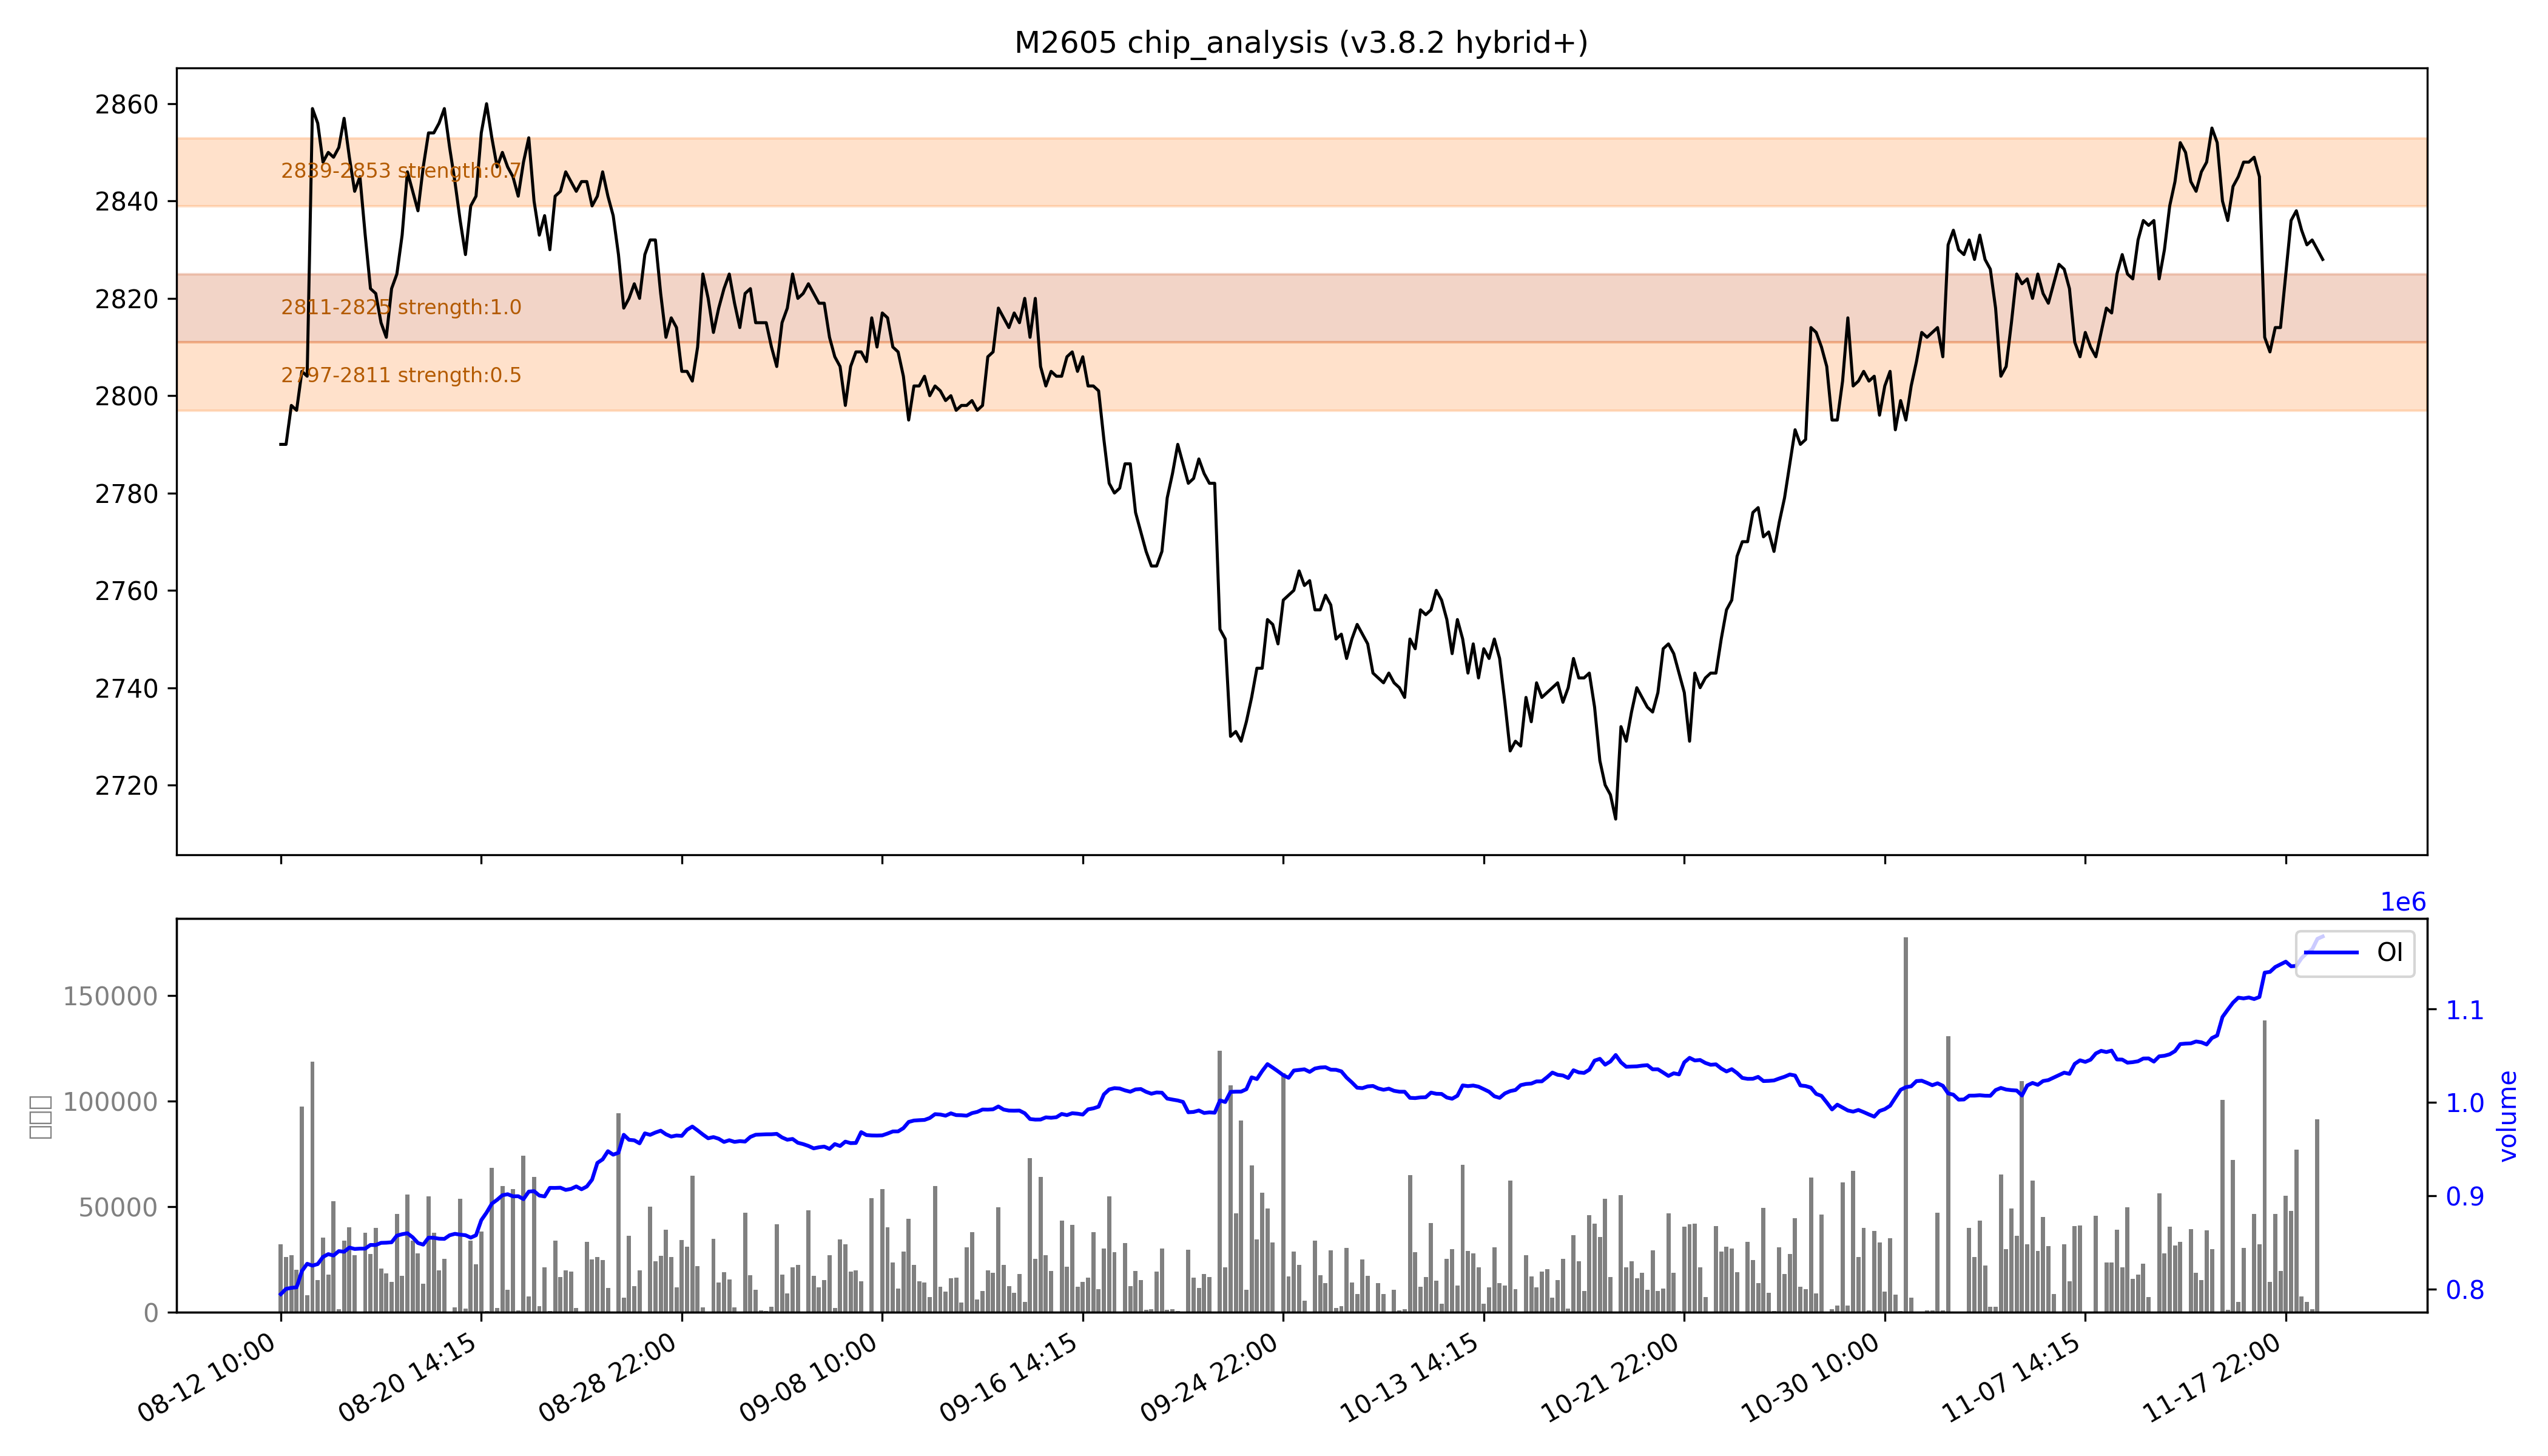

Data behind this chart, as committed beside it:
low, high, recent_strength, all_strength, avg_strength, persistent, zone_type
2797, 2811, 0.1, 0.8, 0.5, False, 短期区
2811, 2825, 强：1.0, 强：1.0, 强：1.0, True, 持久区
2839, 2853, 0.6, 0.9, 0.7, False, 短期区
